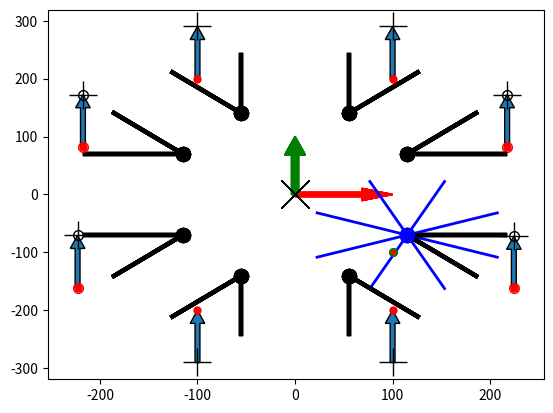

This figure's Python source:
import numpy as np
import math
from matplotlib import pyplot as plt


print("hello world")

_speed = 0.3 #degrees per iteration

leg_Positions  = np.array([[115,-70,0],[55,-140,0],[-55,-140,0],[-115,-70,0],[115,70,0],[55,140,0],[-55,140,0],[-115,70,0]])

edge_dict = np.array([[-45,0],[-90,-45],[-135,-90],[-180,-135],[45,0],[90,45],[135,90],[180,135]])

walk_height = -250

inital_looking = 30

set_pos = np.array([[100,-100,walk_height],
                    [100,-200,walk_height],
                    [-100,-200,walk_height],
                    [-200,-100,walk_height],
                    [200,100,walk_height],
                    [100,200,walk_height],
                    [-100,200,walk_height],
                    [-200,100,walk_height]])

def divergence(P1,P2,a):
    out  = abs(((P2[0]-P1[0])*(P1[1]-a[1])-(P1[1]-a[0])*(P2[1]-P1[1]))/(math.sqrt((P2[0]-P1[0])**2+(P2[1]-P1[1])**2)))
    return out
   
def define_start_stop_coordsV3(want_stop,distance,angle,leg_index):
   

    mid_angle = (edge_dict[leg_index,0]-edge_dict[leg_index,1])/2+edge_dict[leg_index,1]
    point_mid = np.array([math.sin(-(mid_angle*(math.pi/180)-(math.pi/2)))*100,math.cos(-(mid_angle*(math.pi/180)-(math.pi/2)))*100])
    print(mid_angle)

    initial_point = np.array([int(set_pos[leg_index,0]),int(set_pos[leg_index,1])])
    
    flipped= 0       
        
    if angle > 180 :
        new_ang = angle -360
    elif angle < -180:
        new_ang = angle +360
    else: 
        new_ang = angle

    if leg_index == 0 or leg_index == 4:
        if new_ang > 90 or new_ang < -90:
            new_ang= new_ang -180
            flipped = 1           
    elif leg_index == 1 or leg_index == 2:
        if new_ang > 0 or new_ang < -180:
            new_ang= new_ang -180
            flipped = 1     
    elif leg_index == 5 or leg_index == 6:
        if new_ang > 180 or new_ang < 0:
            new_ang= new_ang -180
            flipped = 1    
    else:
        if new_ang > -90 and new_ang < 90:
            new_ang= new_ang -180
            flipped = 1   
        
    end_point = initial_point + np.array([math.cos(new_ang*(math.pi/180))*distance,math.sin(new_ang*(math.pi/180))*distance])
    print(initial_point,end_point)

    _min = edge_dict[leg_index,1]
    _max = edge_dict[leg_index,0]    
    print(range(*sorted((int(_min),int(_max)))))

    
    print(math.atan2((end_point[1])-leg_Positions[leg_index,1],(end_point[0])-leg_Positions[leg_index,0])*(180/math.pi))
    print(math.atan2((initial_point[1])-leg_Positions[leg_index,1],(initial_point[0])-leg_Positions[leg_index,0])*(180/math.pi))

    

    if int(math.atan2((end_point[1])-leg_Positions[leg_index,1],(end_point[0])-leg_Positions[leg_index,0])*(180/math.pi)) not in range(*sorted((int(_min),int(_max)))) or  int(math.atan2((initial_point[1])-leg_Positions[leg_index,1],(initial_point[0])-leg_Positions[leg_index,0])*(180/math.pi)) not in range(*sorted((int(_min),int(_max)))):
        print("mark")
        
      
        start_edge_angle = edge_dict[leg_index,1]
        print(start_edge_angle)
        end_edge_angle = edge_dict[leg_index,0]
                
        
        start_coord = np.array([leg_Positions[leg_index,0]+math.cos(mid_angle*(math.pi/180))*inital_looking,leg_Positions[leg_index,1]+math.sin(mid_angle*(math.pi/180))*inital_looking]) 
        end_coord = start_coord+np.array([math.cos(new_ang*(math.pi/180))*distance,math.sin(new_ang*(math.pi/180))*distance])
        # plt.plot(start_coord[0],start_coord[1],marker="o", markersize=7, markerfacecolor="none", markeredgecolor = "blue")
        # plt.plot(end_coord[0],end_coord[1],marker="o", markersize=7, markerfacecolor="none", markeredgecolor = "green")
        
        point_1_e1_s = start_coord+np.array([math.cos(start_edge_angle*(math.pi/180))*1,math.sin(start_edge_angle*(math.pi/180))*1])
        point_1_e1_e = point_1_e1_s+np.array([math.cos(new_ang*(math.pi/180))*distance,math.sin(new_ang*(math.pi/180))*distance])
        point_2_e1_s = start_coord+np.array([math.cos(start_edge_angle*(math.pi/180))*2,math.sin(start_edge_angle*(math.pi/180))*2])
        point_2_e1_e = point_2_e1_s+np.array([math.cos(new_ang*(math.pi/180))*distance,math.sin(new_ang*(math.pi/180))*distance])
        
        # plt.plot(point_1_e1_s[0],point_1_e1_s[1],marker="o", markersize=7, markerfacecolor="none", markeredgecolor = "blue")
        # plt.plot(point_2_e1_s[0],point_2_e1_s[1],marker="o", markersize=7, markerfacecolor="none", markeredgecolor = "green")
        # plt.plot(point_1_e1_e[0],point_1_e1_e[1],marker="o", markersize=7, markerfacecolor="none", markeredgecolor = "blue")
        # plt.plot(point_2_e1_e[0],point_2_e1_e[1],marker="o", markersize=7, markerfacecolor="none", markeredgecolor = "green")
        
        point_1_s1_s = start_coord+np.array([math.cos(end_edge_angle*(math.pi/180))*1,math.sin(end_edge_angle*(math.pi/180))*1])
        point_1_s1_e = point_1_s1_s+np.array([math.cos(new_ang*(math.pi/180))*distance,math.sin(new_ang*(math.pi/180))*distance])
        point_2_s1_s = start_coord+np.array([math.cos(end_edge_angle*(math.pi/180))*2,math.sin(end_edge_angle*(math.pi/180))*2])
        point_2_s1_e = point_2_s1_s+np.array([math.cos(new_ang*(math.pi/180))*distance,math.sin(new_ang*(math.pi/180))*distance])
        
        # plt.plot(point_1_s1_s[0],point_1_s1_s[1],marker="s", markersize=7, markerfacecolor="none", markeredgecolor = "blue")
        # plt.plot(point_2_s1_s[0],point_2_s1_s[1],marker="s", markersize=7, markerfacecolor="none", markeredgecolor = "green")
        # plt.plot(point_1_s1_e[0],point_1_s1_e[1],marker="s", markersize=7, markerfacecolor="none", markeredgecolor = "blue")
        # plt.plot(point_2_s1_e[0],point_2_s1_e[1],marker="s", markersize=7, markerfacecolor="none", markeredgecolor = "green")
        
        div_diff_s = divergence(np.array([0,0]),point_mid,point_2_s1_e)-divergence(np.array([0,0]),point_mid, point_1_s1_e)
        div_diff_e = divergence(np.array([0,0]),point_mid,point_2_e1_e)-divergence(np.array([0,0]),point_mid,point_1_e1_e)
        
        print(div_diff_s,div_diff_e)
        print(start_edge_angle,end_edge_angle)
        
        if div_diff_e > div_diff_s:
            selected =np.array([math.cos(end_edge_angle*(math.pi/180))*1,math.sin(end_edge_angle*(math.pi/180))*1,0])  
            print(end_edge_angle)
            end_coord = np.append(point_1_e1_e,walk_height)
            start_coord = np.append(point_1_e1_s,walk_height)
        else:
            selected = np.array([math.cos(start_edge_angle*(math.pi/180))*1,math.sin(start_edge_angle*(math.pi/180))*1,0])
            print(start_edge_angle)
            end_coord = np.append(point_1_s1_e,walk_height)
            start_coord = np.append(point_1_s1_s,walk_height) 
            
        print(selected)
        
        idx = 0
        print(range(*sorted((int(_min),int(_max)))))
        while int(math.atan2((end_coord[1])-leg_Positions[leg_index,1],(end_coord[0])-leg_Positions[leg_index,0])*(180/math.pi)) not in range(*sorted((int(_min),int(_max)))):

            if idx > 1000:
                break
            #print(int(math.atan2((end_coord[1])-leg_Positions[leg_index,1],(end_coord[0])-leg_Positions[leg_index,0])*(180/math.pi)))
            end_coord = end_coord + selected
            start_coord = start_coord + selected
            idx = idx+1    
    else:
        end_point = np.append(end_point,walk_height)
        initial_point = np.append(initial_point,walk_height)
    
    try: 
        initial_point = start_coord
        end_point = end_coord
    except:
        pass    
    
    


    
    
    
    #graph section =======================================================
    plt.plot(0,0,marker="x", markersize=20, markerfacecolor="black", markeredgecolor = "black")
    m= 0
    for n in edge_dict:
        point_start = np.array([math.sin(-(n[0]*(math.pi/180)-(math.pi/2)))*100,math.cos(-(n[0]*(math.pi/180)-(math.pi/2)))*100])
        point_end = np.array([math.sin(-(n[1]*(math.pi/180)-(math.pi/2)))*100,math.cos(-(n[1]*(math.pi/180)-(math.pi/2)))*100])
        plt.plot((point_start[0]+leg_Positions[m,0],leg_Positions[m,0]),(point_start[1]+leg_Positions[m,1],leg_Positions[m,1]),'k-',lw=3)
        plt.plot((point_end[0]+leg_Positions[m,0],leg_Positions[m,0]),(point_end[1]+leg_Positions[m,1],leg_Positions[m,1]),'k-',lw=3)
        m = m+1
        
        
    m= 0
     
    for n in leg_Positions:
        print(n)
        if m == 0:
            plt.plot((point_mid[0]+leg_Positions[m,0],leg_Positions[m,0]),(point_mid[1]+leg_Positions[m,1],leg_Positions[m,1]),'b-',lw=2)
            plt.plot(n[0],n[1],marker=".", markersize=20, markerfacecolor="blue", markeredgecolor = "blue")
        else:
            plt.plot(n[0],n[1],marker=".", markersize=20, markerfacecolor="black", markeredgecolor = "black")
        m = m+1
       
    plt.arrow(0,0,100,0,width = 7,length_includes_head = True,color= "red") 
    plt.arrow(0,0,0,100,width = 7,length_includes_head = True, color = "green") 
  
    plt.plot(initial_point[0],initial_point[1],marker=".", markersize=10, markerfacecolor="red", markeredgecolor = "red")
    
    
    plt.plot(set_pos[0,0],set_pos[0,1],marker=".", markersize=10, markerfacecolor="red", markeredgecolor = "green")
    
    try:
        plt.plot(start_coord[0],start_coord[1],marker="o", markersize=7, markerfacecolor="none", markeredgecolor = "red")
        plt.plot(end_coord[0],end_coord[1],marker="o", markersize=7, markerfacecolor="none", markeredgecolor = "black")
    except:
        pass
    
    if flipped == 1:
        plt.arrow(end_point[0],end_point[1],-(end_point[0]-initial_point[0]),-(end_point[1]-initial_point[1]),width = 5,length_includes_head = True) 
        plt.plot(end_point[0],end_point[1],marker="+", markersize=20, markerfacecolor="black", markeredgecolor = "black")
    else:
        plt.arrow(initial_point[0],initial_point[1],end_point[0]-initial_point[0],end_point[1]-initial_point[1],width = 5,length_includes_head = True)
        plt.plot(end_point[0],end_point[1],marker="+", markersize=20, markerfacecolor="black", markeredgecolor = "black")        
        
    plt.show()  
    
    print(end_point,initial_point)
    print(flipped)
    if flipped == 1:
        return end_point.reshape(3,1),initial_point.reshape(3,1)
    else:
        return initial_point.reshape(3,1),end_point.reshape(3,1)
    
    
for i in range(8):

    print("==========================="+str(i+1)+"=========================")
  
    out,out1 = define_start_stop_coordsV3(0,_speed*300,90,i)
    print("out")
    print(out,out1)
    # plt.plot(out[0][0],out[0][1],marker="o", markersize=10, markerfacecolor="none", markeredgecolor = "red")
    # plt.plot(out[1][0],out[1][1],marker="o", markersize=10, markerfacecolor="none", markeredgecolor = "blue")
    # plt.show()
    
